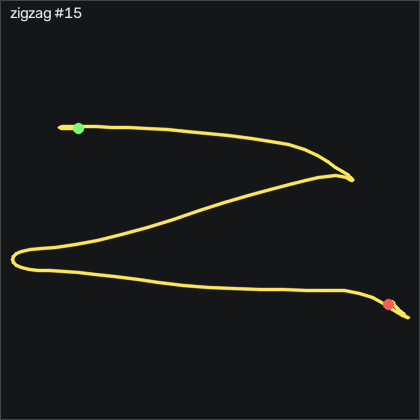

The file beside this chart, header and first rows:
t_s, ax, ay, az, gx, gy, gz, seq
0.00000, -0.82, -0.213, 0.414, -2.383, -1.14, 0.8921, 30276
0.01000, -0.84, -0.204, 0.414, -2.901, 0.2006, 0.7702, 30277
0.02000, -0.832, -0.188, 0.408, -3.846, 0.7196, 1.807, 30278
0.03000, -0.821, -0.173, 0.412, -4.974, 1.482, 3.148, 30279
0.04000, -0.836, -0.159, 0.414, -6.651, 2.641, 2.874, 30280
0.05000, -0.838, -0.137, 0.403, -8.694, 2.458, 1.898, 30281
0.06000, -0.839, -0.114, 0.393, -11.62, 1.848, -0.1749, 30282
0.07100, -0.85, -0.09800, 0.386, -15.55, 1.33, -3.072, 30283
0.08000, -0.861, -0.09200, 0.384, -20.34, 0.5056, -4.626, 30284
0.09000, -0.864, -0.11, 0.377, -25.71, -0.3784, -5.511, 30285
0.1, -0.862, -0.161, 0.38, -30.89, -1.14, -6.639, 30286
0.111, -0.871, -0.245, 0.407, -34.18, -1.75, -7.858, 30287
0.12, -0.863, -0.365, 0.437, -34.03, -3.061, -9.139, 30288
0.13, -0.856, -0.52, 0.478, -28.94, -4.158, -11.21, 30289
0.14, -0.837, -0.713, 0.54, -17.38, -5.134, -13.83, 30290
0.15, -0.797, -0.913, 0.597, 2.007, -5.805, -16.61, 30291
0.16, -0.799, -1.074, 0.635, 29.69, -4.463, -19.63, 30292
0.17, -0.794, -1.143, 0.633, 64.11, -3.183, -22.1, 30293
0.18, -0.753, -1.162, 0.605, 100.5, -2.725, -24.35, 30294
0.19, -0.736, -1.103, 0.549, 136.6, -0.1034, -28.22, 30295
0.2, -0.757, -1.057, 0.494, 169.5, 3.403, -30.21, 30296
0.21, -0.766, -1.03, 0.447, 198.6, 6.604, -29.93, 30297
0.22, -0.747, -0.879, 0.375, 224.9, 8.921, -29.26, 30298
0.23, -0.676, -0.816, 0.322, 245.8, 11.09, -28.47, 30299
0.241, -0.622, -0.717, 0.302, 262.4, 14.96, -29.23, 30300
0.25, -0.623, -0.567, 0.242, 275.8, 21.76, -32.49, 30301
0.26, -0.684, -0.382, 0.2, 284.5, 28.59, -40.78, 30302
0.27, -0.741, -0.225, 0.151, 287.5, 32.4, -49.96, 30303
0.281, -0.765, -0.03800, 0.09100, 285.5, 34.71, -54.63, 30304
0.29, -0.804, 0.178, 0.04700, 276.1, 38.16, -50.91, 30305
0.3, -0.634, 0.651, -0.07000, 251.9, 43.31, -37.43, 30306
0.31, -0.73, 0.575, -0.05700, 208.2, 66.02, -14.81, 30307
0.32, -0.941, 0.631, -0.05300, 173.3, 83.89, 12.48, 30308
0.33, -1.061, 0.604, 0.05900, 140.7, 84.96, 37.36, 30309
0.34, -1.09, 0.61, 0.111, 114.1, 74.16, 45.8, 30310
0.35, -1.094, 0.609, 0.117, 89.23, 57.52, 37.94, 30311
0.36, -1.068, 0.643, 0.139, 67.37, 43.86, 28.39, 30312
0.37, -1.132, 0.624, 0.161, 45.36, 36.27, 20.13, 30313
0.38, -1.158, 0.598, 0.202, 24.05, 25.54, 11.87, 30314
0.39, -1.203, 0.545, 0.245, 3.166, 13.28, 1.044, 30315
0.4, -1.139, 0.511, 0.26, -15.31, -2.146, -4.687, 30316
0.411, -1.058, 0.41, 0.268, -32.05, -14.34, -4.504, 30317
0.42, -0.858, 0.416, 0.216, -43.88, -20.99, 11.17, 30318
0.43, -0.733, 0.453, 0.15, -58.91, -16.26, 23.15, 30319
0.44, -0.659, 0.517, 0.132, -79.94, -7.634, 25.5, 30320
0.451, -0.647, 0.638, 0.09100, -105.4, 5.323, 24.46, 30321
0.46, -0.638, 0.783, 0.01900, -137.3, 19.56, 28.27, 30322
0.47, -0.596, 0.89, -0.04800, -175.2, 35.11, 40.5, 30323
0.48, -0.593, 0.938, -0.09800, -216.5, 53.83, 54.73, 30324
0.49, -0.623, 0.842, -0.154, -258.1, 70.9, 65.01, 30325
0.5, -0.644, 0.645, -0.201, -294.4, 84.68, 67.42, 30326
0.51, -0.709, 0.398, -0.227, -322, 97.27, 60.89, 30327
0.52, -0.8, 0.136, -0.234, -340.6, 106.8, 48.24, 30328
0.53, -0.908, -0.07900, -0.186, -350.7, 111.5, 28.58, 30329
0.54, -1.094, -0.399, -0.126, -353.9, 110.8, -8.072, 30330
0.55, -1.348, -0.703, -0.02100, -346.7, 100.7, -51.97, 30331
0.56, -1.484, -0.919, 0.159, -325.7, 79.44, -76.7, 30332
0.57, -1.356, -1.065, 0.25, -293.9, 52.52, -79.29, 30333
0.581, -1.07, -1.357, 0.346, -251.8, 32.34, -67.86, 30334
0.59, -1.076, -1.25, 0.403, -198.3, 25.81, -53.53, 30335
... 73 more rows
